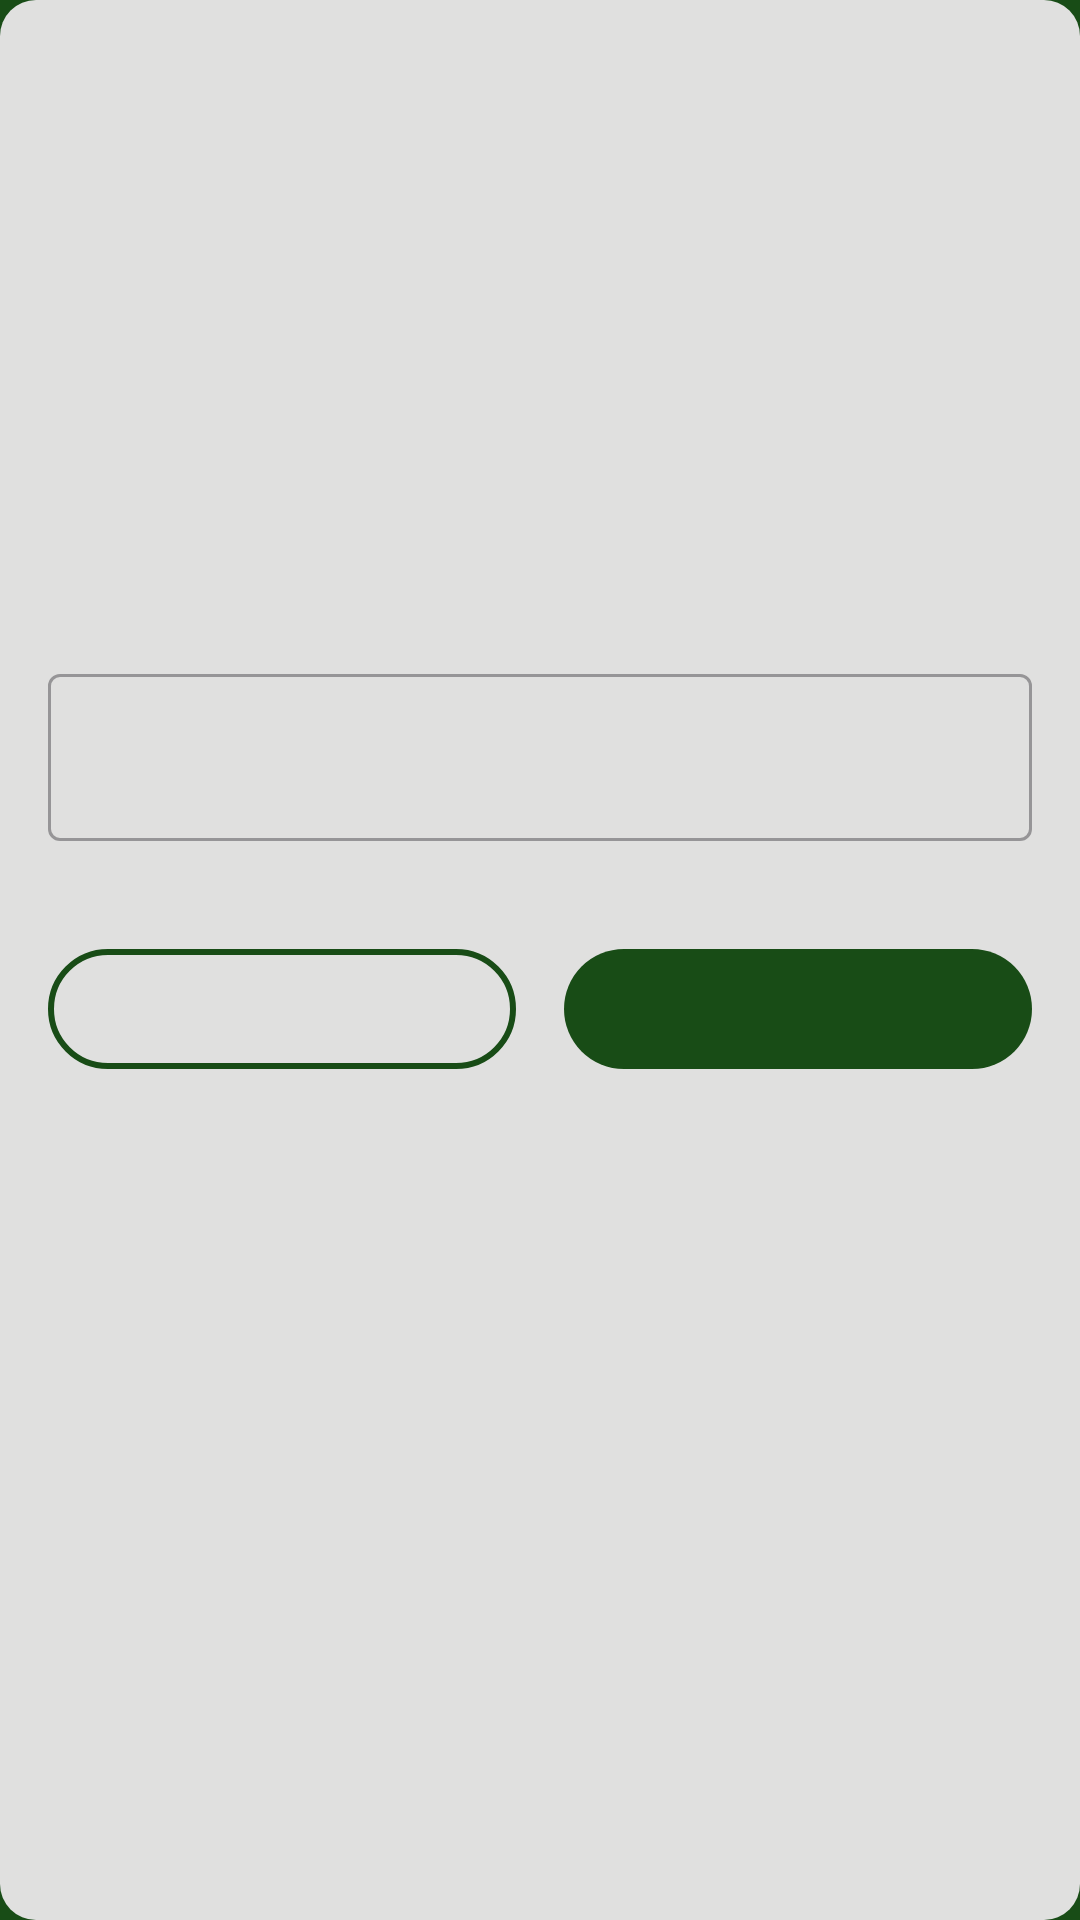

The Android layout XML behind this screen, and the referenced resources:
<!-- AndroidManifest.xml: application theme Theme.SnookerScore -->
<!-- res/layout/dialogue.xml -->
<?xml version="1.0" encoding="utf-8"?>
<androidx.constraintlayout.widget.ConstraintLayout xmlns:android="http://schemas.android.com/apk/res/android"
    xmlns:app="http://schemas.android.com/apk/res-auto"
    xmlns:tools="http://schemas.android.com/tools"
    android:id="@+id/root"
    android:layout_width="wrap_content"
    android:layout_height="wrap_content"
    android:background="@drawable/shape_dialogue"
    android:padding="@dimen/spacing_02">

    <com.google.android.material.textview.MaterialTextView
        android:id="@+id/txtTitle"
        style="@style/TextAppearance.Material3.HeadlineSmall"
        android:layout_width="wrap_content"
        android:layout_height="wrap_content"
        android:gravity="center_horizontal"
        android:maxLines="1"
        app:layout_constraintTop_toTopOf="parent"
        app:layout_constraintStart_toStartOf="parent"
        app:layout_constraintEnd_toEndOf="parent"
        tools:text="Title"/>

    <ImageView
        android:id="@+id/imgIllustration"
        android:layout_width="0dp"
        android:layout_height="0dp"
        android:layout_marginTop="@dimen/spacing_02"
        android:importantForAccessibility="no"
        app:layout_constraintDimensionRatio="3:1"
        app:layout_constraintTop_toBottomOf="@id/txtTitle"
        app:layout_constraintBottom_toTopOf="@+id/txtMessage"
        app:layout_constraintStart_toStartOf="parent"
        app:layout_constraintEnd_toEndOf="parent"
        tools:src="@drawable/illu_table"/>

    <com.google.android.material.textview.MaterialTextView
        android:id="@+id/txtMessage"
        style="@style/TextAppearance.Material3.BodyLarge"
        android:layout_width="wrap_content"
        android:layout_height="wrap_content"
        android:layout_marginTop="@dimen/spacing_02"
        android:gravity="center_horizontal"
        app:layout_constraintTop_toBottomOf="@id/imgIllustration"
        app:layout_constraintStart_toStartOf="parent"
        app:layout_constraintEnd_toEndOf="parent"
        tools:text="Where's the cue ball going?"/>

    <com.google.android.material.textfield.TextInputLayout
        android:id="@+id/til"
        style="@style/Widget.MaterialComponents.TextInputLayout.OutlinedBox"
        android:layout_width="0dp"
        android:layout_height="wrap_content"
        android:layout_marginTop="@dimen/spacing_01"
        app:layout_constraintTop_toBottomOf="@id/txtMessage"
        app:layout_constraintStart_toStartOf="parent"
        app:layout_constraintEnd_toEndOf="parent"
        tools:hint="Enter text here">

        <com.google.android.material.textfield.TextInputEditText
            android:id="@+id/edt"
            android:layout_width="match_parent"
            android:layout_height="match_parent"/>

    </com.google.android.material.textfield.TextInputLayout>

    <RadioGroup
        android:id="@+id/radioGroup"
        android:layout_width="0dp"
        android:layout_height="wrap_content"
        android:layout_marginTop="@dimen/spacing_01"
        app:layout_constraintTop_toBottomOf="@id/til"
        app:layout_constraintStart_toStartOf="parent"
        app:layout_constraintEnd_toEndOf="parent"/>

    <com.google.android.material.button.MaterialButton
        android:id="@+id/btSecondary"
        style="@style/SnookerScore.Button.Secondary"
        android:layout_width="0dp"
        android:layout_height="wrap_content"
        android:layout_marginTop="@dimen/spacing_03"
        android:layout_marginEnd="@dimen/spacing_01"
        app:layout_constraintTop_toBottomOf="@id/radioGroup"
        app:layout_constraintStart_toStartOf="parent"
        app:layout_constraintEnd_toStartOf="@+id/btPrimary"
        tools:text="No"/>

    <com.google.android.material.button.MaterialButton
        android:id="@+id/btPrimary"
        style="@style/SnookerScore.Button.PrimaryDialogue"
        android:layout_width="0dp"
        android:layout_height="wrap_content"
        android:layout_marginTop="@dimen/spacing_03"
        android:layout_marginStart="@dimen/spacing_01"
        app:layout_constraintTop_toBottomOf="@id/radioGroup"
        app:layout_constraintStart_toEndOf="@id/btSecondary"
        app:layout_constraintEnd_toEndOf="parent"
        tools:text="Yes"/>

</androidx.constraintlayout.widget.ConstraintLayout>
<!-- resources referenced by this layout -->
<resources>
  <dimen name="spacing_01">8dp</dimen>
  <dimen name="spacing_02">16dp</dimen>
  <dimen name="spacing_03">24dp</dimen>
  <!-- drawable illu_table: vector/xml drawable (drawable, 7500 chars, omitted) -->
  <!-- drawable shape_dialogue (drawable) -->
  <?xml version="1.0" encoding="utf-8"?>
  <shape xmlns:android="http://schemas.android.com/apk/res/android"
      android:shape="rectangle">
  
      <corners android:radius="@dimen/radius_02"/>
      <solid android:color="@color/light_grey"/>
  
  </shape>
  <style name="SnookerScore.Button.PrimaryDialogue" parent="@style/Widget.Material3.Button">
          <item name="backgroundTint">@color/green</item>
          <item name="android:textAppearance">@style/TextAppearance.Material3.BodyLarge</item>
          <item name="android:textColor">@color/light_grey</item>
          <item name="android:textStyle">bold</item>
      </style>
  <style name="SnookerScore.Button.Secondary" parent="@style/Widget.Material3.Button.OutlinedButton">
          <item name="strokeColor">@color/green</item>
          <item name="strokeWidth">@dimen/width_secondary_button</item>
          <item name="android:textAppearance">@style/TextAppearance.Material3.BodyLarge</item>
          <item name="android:textColor">@color/green</item>
      </style>
  <style name="Theme.SnookerScore" parent="Theme.Material3.Light.NoActionBar">
          
          <item name="colorPrimary">@color/green</item>
          <item name="colorPrimaryVariant">@color/green</item>
          <item name="colorOnPrimary">@color/black</item>
          
          <item name="colorSecondary">@color/red</item>
          <item name="colorOnSecondary">@color/light_grey</item>
          
          <item name="android:statusBarColor">?attr/colorPrimaryVariant</item>
          
          <item name="colorControlNormal">@color/light_grey</item>
          <item name="colorControlActivated">@color/green</item>
          <item name="fontFamily">@font/raleway_regular</item>
          <item name="android:textColorSecondary">@color/light_grey</item>
          <item name="android:colorBackground">?attr/colorPrimaryVariant</item>
          <item name="android:forceDarkAllowed" tools:ignore="NewApi">false</item>
      </style>
  <dimen name="radius_02">12dp</dimen>
  <color name="light_grey">#E0E0DF</color>
  <color name="green">#388E3C</color>
  <dimen name="width_secondary_button">2dp</dimen>
  <color name="black">#000000</color>
  <color name="red">#D32F2F</color>
</resources>
